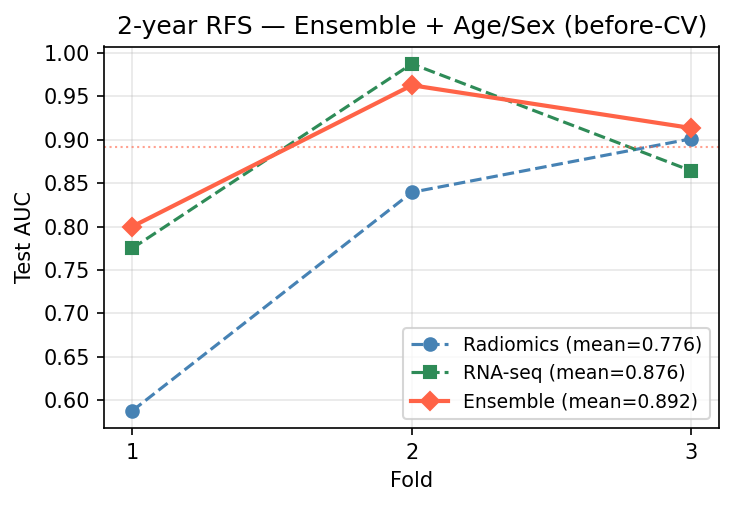

Source data for this figure (header and first rows):
fold, ensemble, radiomics, rna_seq
1, 0.8, 0.5875, 0.775
2, 0.963, 0.8395, 0.9877
3, 0.9136, 0.9012, 0.8642
mean, 0.8922, 0.7761, 0.8756
